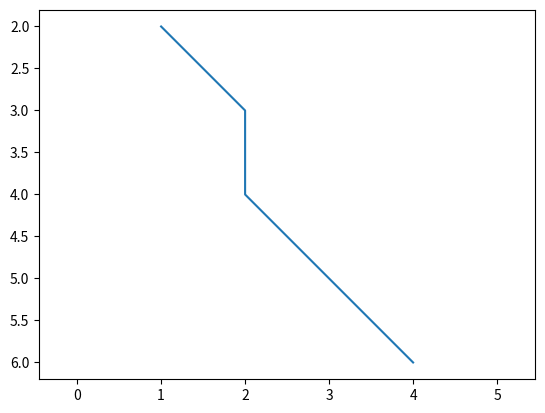

Here is the Python script that generated this plot:
import matplotlib.pyplot as plt
# plt.scatter(1.5, 2.5, c='r')
# plt.scatter(1.5, 2.5, c='b')
# plt.scatter([1, 2, 3], [2, 3, 4])
plt.plot([1,2,2,4],[2,3,4,6])
plt.axis("equal")
plt.gca().invert_yaxis()
plt.show()